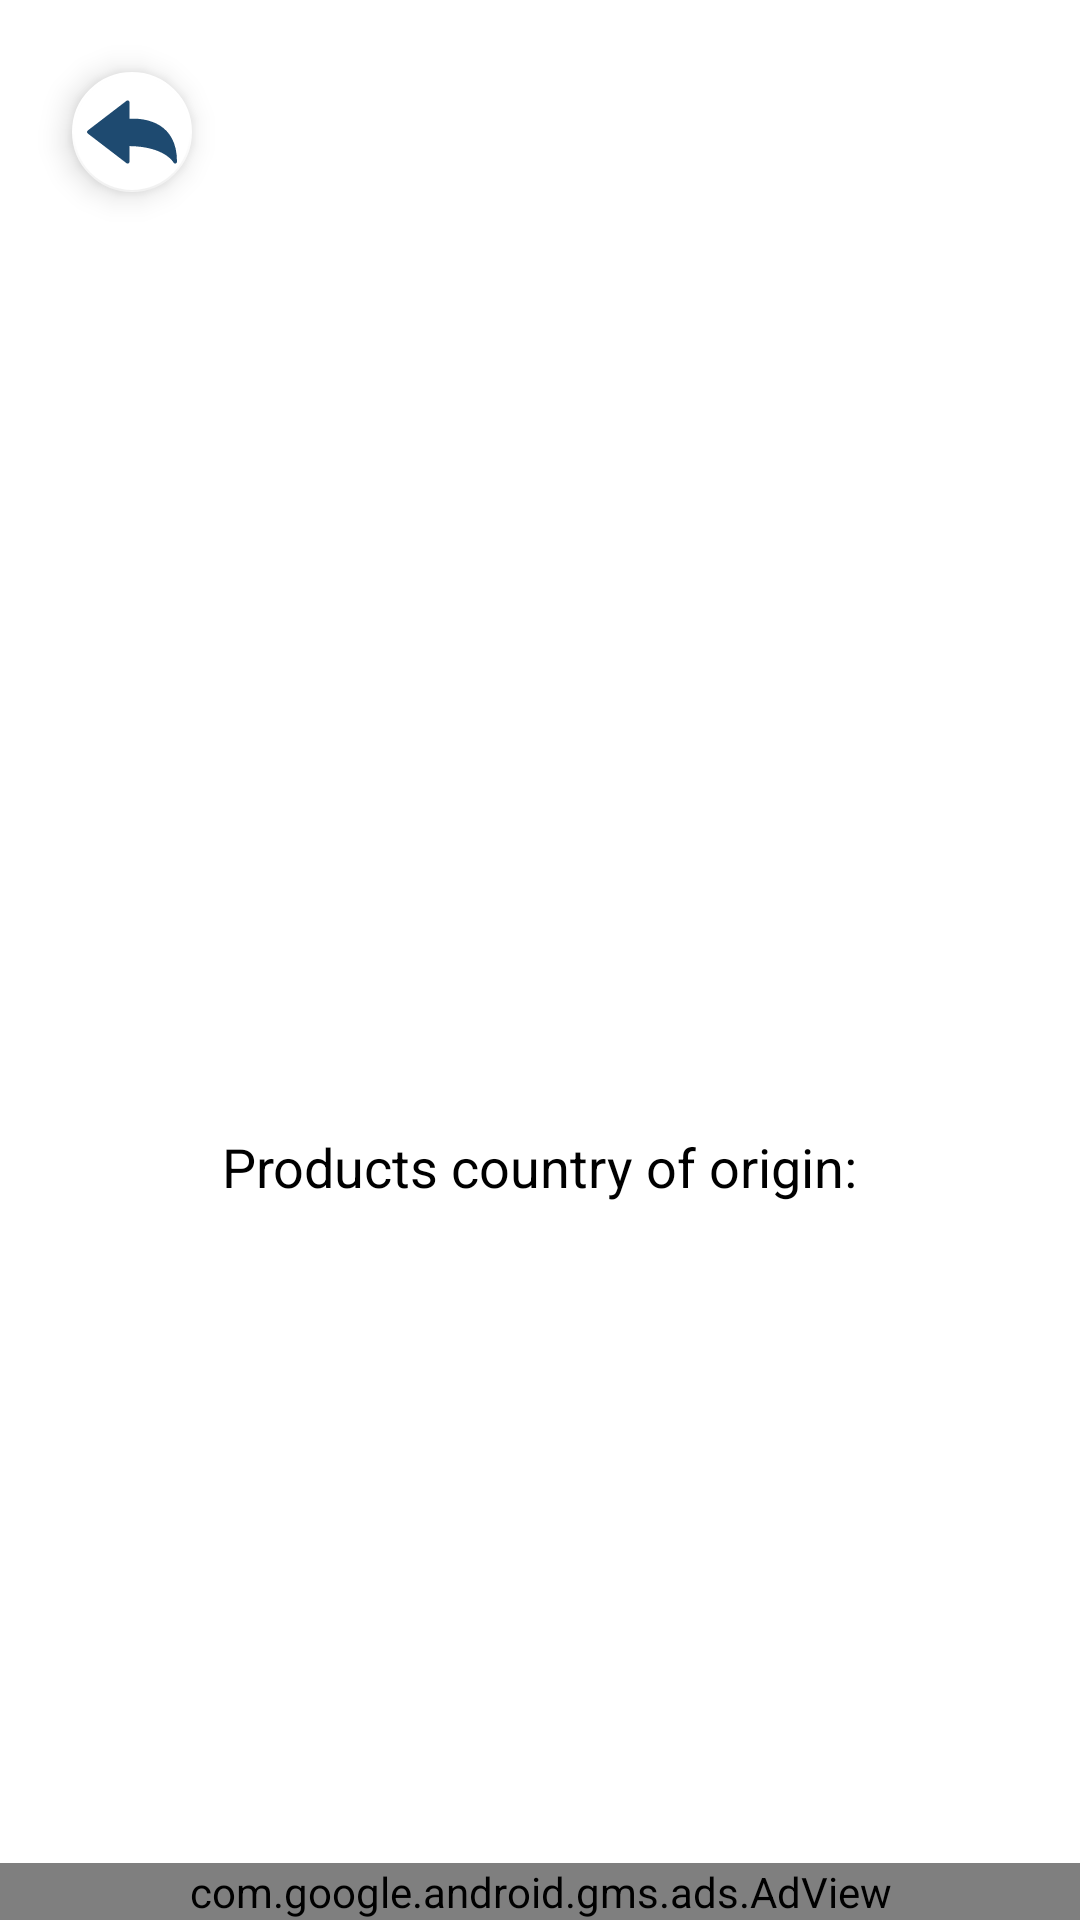

Layout XML and referenced resources for this Android screen:
<!-- AndroidManifest.xml: application theme Theme.WhereItMade -->
<!-- res/layout/fragment_scan_result.xml -->
<?xml version="1.0" encoding="utf-8"?>
<androidx.constraintlayout.widget.ConstraintLayout xmlns:android="http://schemas.android.com/apk/res/android"
    xmlns:app="http://schemas.android.com/apk/res-auto"
    xmlns:tools="http://schemas.android.com/tools"
    android:layout_width="match_parent"
    android:layout_height="match_parent"
    tools:context=".destinations.ScanResultFragment">

    <com.google.android.material.floatingactionbutton.FloatingActionButton
        android:id="@+id/fab_back"
        style="@style/Widget.MaterialComponents.FloatingActionButton"
        android:layout_width="40dp"
        android:layout_height="40dp"
        android:layout_margin="20dp"
        android:background="@color/white"
        android:src="@drawable/ic_back_arrow"
        app:fabCustomSize="40dp"
        app:layout_constraintStart_toStartOf="parent"
        app:layout_constraintTop_toTopOf="parent"
        app:maxImageSize="30dp" />

    <LinearLayout
        android:layout_width="match_parent"
        android:layout_height="wrap_content"
        android:gravity="center"
        android:orientation="vertical"
        app:layout_constraintBottom_toBottomOf="parent"
        app:layout_constraintEnd_toEndOf="parent"
        app:layout_constraintStart_toStartOf="parent"
        app:layout_constraintTop_toTopOf="parent">

        <ImageView
            android:id="@+id/iv_country_flag"
            android:layout_width="230dp"
            android:layout_height="150dp"
            android:contentDescription="@string/c_img_desc"
            tools:srcCompat="@drawable/flag_egypt" />

        <TextView
            android:id="@+id/tv_origin_desc"
            android:layout_width="wrap_content"
            android:layout_height="wrap_content"
            android:layout_marginTop="50dp"
            android:text="@string/products_country_of_origin"
            android:textColor="@color/black"
            android:textSize="18sp" />

        <TextView
            android:id="@+id/tv_country_name"
            android:layout_width="wrap_content"
            android:layout_height="wrap_content"
            android:layout_marginTop="30dp"
            android:fontFamily="@font/nexa_bold"
            android:text=""
            android:textColor="@color/darken_blue"
            android:textSize="24sp" />

    </LinearLayout>

    <com.google.android.gms.ads.AdView
        android:id="@+id/adView"
        android:layout_width="0dp"
        android:layout_height="wrap_content"
        android:layout_alignParentBottom="true"
        android:layout_centerHorizontal="true"
        app:adSize="BANNER"
        app:adUnitId="ca-app-pub-6572636131062240/8307427368"
        app:layout_constraintBottom_toBottomOf="parent"
        app:layout_constraintEnd_toEndOf="parent"
        app:layout_constraintStart_toStartOf="parent"/>

</androidx.constraintlayout.widget.ConstraintLayout>
<!-- resources referenced by this layout -->
<resources>
  <color name="black">#FF000000</color>
  <color name="darken_blue">#1E4A70</color>
  <color name="white">#FFFFFFFF</color>
  <!-- drawable ic_back_arrow (drawable) -->
  <vector xmlns:android="http://schemas.android.com/apk/res/android"
      android:width="200dp"
      android:height="200dp"
      android:viewportWidth="299.021"
      android:viewportHeight="299.021">
      <path
          android:fillColor="#1E4A70"
          android:pathData="M292.866,254.432c-2.288,0 -4.443,-1.285 -5.5,-3.399c-0.354,-0.684 -28.541,-52.949 -146.169,-54.727v51.977c0,2.342 -1.333,4.48 -3.432,5.513c-2.096,1.033 -4.594,0.793 -6.461,-0.63L2.417,154.392C0.898,153.227 0,151.425 0,149.516c0,-1.919 0.898,-3.72 2.417,-4.888l128.893,-98.77c1.87,-1.426 4.365,-1.667 6.461,-0.639c2.099,1.026 3.432,3.173 3.432,5.509v54.776c3.111,-0.198 7.164,-0.37 11.947,-0.37c43.861,0 145.871,13.952 145.871,143.136c0,2.858 -1.964,5.344 -4.75,5.993C293.802,254.384 293.34,254.432 292.866,254.432z" />
  </vector>
  <string name="c_img_desc">country of origin</string>
  <string name="products_country_of_origin">Products country of origin:</string>
  <style name="Theme.WhereItMade" parent="Theme.MaterialComponents.Light.NoActionBar">
          
          <item name="colorPrimary">@color/purple_500</item>
          <item name="colorPrimaryVariant">@color/purple_700</item>
          <item name="colorOnPrimary">@color/white</item>
          
          <item name="colorSecondary">@color/white</item>
          <item name="colorSecondaryVariant">@color/teal_700</item>
          <item name="colorOnSecondary">@color/darken_blue</item>
          
          <item name="android:statusBarColor" tools:targetApi="l">?attr/colorPrimaryVariant</item>
          
      </style>
  <color name="purple_500">#FF6200EE</color>
  <color name="purple_700">#FF3700B3</color>
  <color name="teal_700">#FF018786</color>
</resources>
